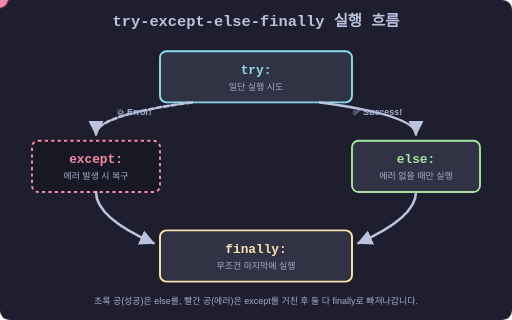
t = 0.00 s
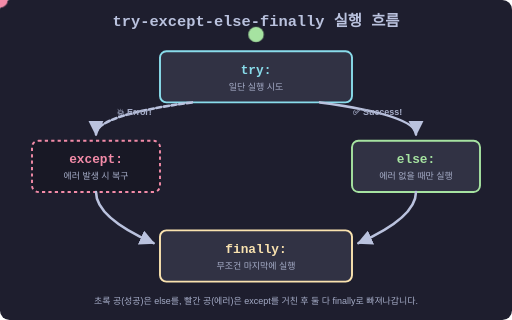
t = 1.67 s
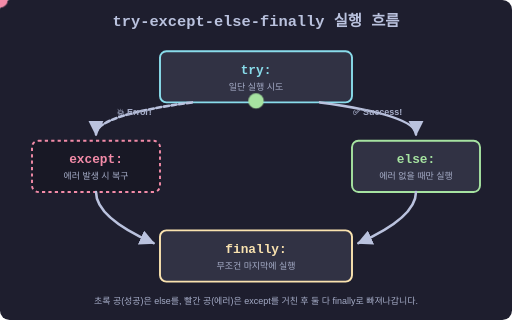
t = 3.33 s
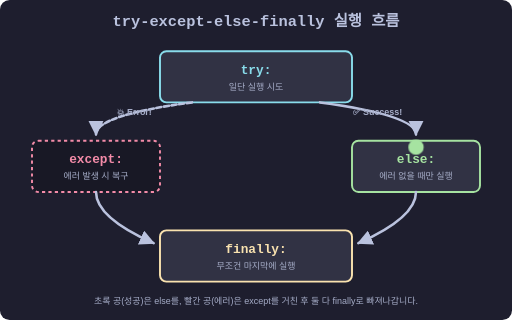
t = 5.00 s
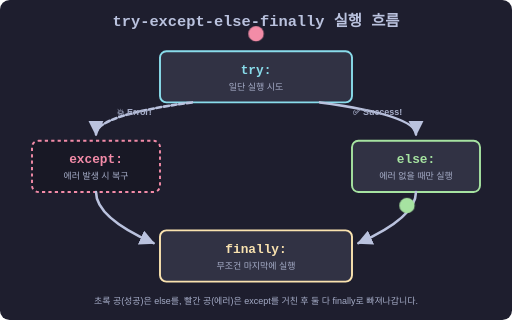
t = 6.67 s
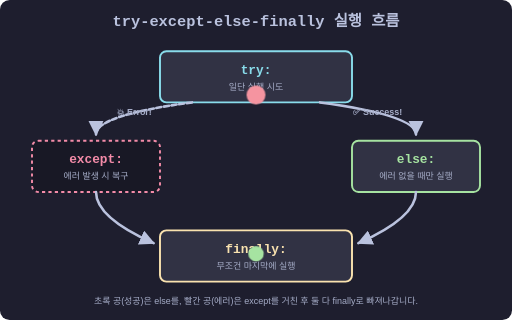
t = 8.33 s

The animated SVG that drew these frames (rendered in a browser with its animation timeline set to each time). Animation: 2 CSS @keyframes rules; frames cover the first 8.33 s, repeats indefinitely.

<svg xmlns="http://www.w3.org/2000/svg" viewBox="0 0 800 500" width="100%" height="auto">
  <defs>
    <style>
      .bg { fill: #1e1e2e; rx: 15; }
      .text-title { font-family: monospace; font-size: 24px; font-weight: bold; fill: #bac2de; text-anchor: middle; }
      .text-code { font-family: monospace; font-size: 20px; font-weight: bold; text-anchor: middle; }
      .text-desc { font-family: sans-serif; font-size: 14px; fill: #a6adc8; text-anchor: middle; }
      
      .box-try { fill: #313244; stroke: #89dceb; stroke-width: 3; rx: 10; }
      .box-except { fill: #181825; stroke: #f38ba8; stroke-width: 3; rx: 10; stroke-dasharray: 5 5; }
      .box-else { fill: #313244; stroke: #a6e3a1; stroke-width: 3; rx: 10; }
      .box-finally { fill: #313244; stroke: #f9e2af; stroke-width: 3; rx: 10; }
      
      .arrow { fill: none; stroke: #bac2de; stroke-width: 4; stroke-linecap: round; }
      
      /* Normal Path Animation (Green) */
      @keyframes normalFlow {
        0%, 5% { transform: translate(400px, 50px); opacity: 0; fill: #a6e3a1; }
        15% { transform: translate(400px, 50px); opacity: 1; fill: #a6e3a1; } /* Enter Try */
        25% { transform: translate(400px, 120px); opacity: 1; } /* Middle of Try */
        35% { transform: translate(400px, 160px); opacity: 1; } /* Exit Try */
        45% { transform: translate(650px, 200px); opacity: 1; } /* Move to Else */
        55% { transform: translate(650px, 260px); opacity: 1; } /* Enter Else */
        65% { transform: translate(650px, 320px); opacity: 1; } /* Exit Else */
        75% { transform: translate(400px, 340px); opacity: 1; } /* Move to Finally */
        85% { transform: translate(400px, 400px); opacity: 1; } /* Enter Finally */
        95% { transform: translate(400px, 460px); opacity: 1; fill: #a6e3a1; } /* Exit Finally */
        100% { transform: translate(400px, 480px); opacity: 0; }
      }

      /* Error Path Animation (Red) */
      @keyframes errorFlow {
        0%, 5% { transform: translate(400px, 50px); opacity: 0; fill: #f38ba8; }
        15% { transform: translate(400px, 50px); opacity: 1; fill: #f38ba8; } /* Enter Try */
        25% { transform: translate(400px, 100px); opacity: 1; } /* Tripping point */
        
        /* Lightning Strike / CRASH! */
        30% { transform: translate(400px, 110px) scale(2); fill: #fab387; }
        
        35% { transform: translate(400px, 160px) scale(1); fill: #f38ba8; } /* Bounced */
        45% { transform: translate(150px, 200px); opacity: 1; } /* Move to Except */
        55% { transform: translate(150px, 260px); opacity: 1; } /* Enter Except */
        65% { transform: translate(150px, 320px); opacity: 1; } /* Exit Except */
        75% { transform: translate(400px, 340px); opacity: 1; } /* Move to Finally */
        85% { transform: translate(400px, 400px); opacity: 1; } /* Enter Finally */
        95% { transform: translate(400px, 460px); opacity: 1; } /* Exit Finally */
        100% { transform: translate(400px, 480px); opacity: 0; }
      }
      
      .particle-normal { animation: normalFlow 10s ease-in-out infinite; }
      .particle-error { animation: errorFlow 10s ease-in-out infinite; animation-delay: 5s; }

    </style>
    <marker id="arrowhead" viewBox="0 0 10 10" refX="9" refY="5" markerWidth="6" markerHeight="6" orient="auto">
      <path d="M 0 0 L 10 5 L 0 10 z" fill="#bac2de" />
    </marker>
  </defs>

  <rect width="100%" height="100%" class="bg" />
  <text x="400" y="40" class="text-title">try-except-else-finally 실행 흐름</text>

  <!-- TRY Block -->
  <rect x="250" y="80" width="300" height="80" class="box-try" />
  <text x="400" y="115" class="text-code" fill="#89dceb">try:</text>
  <text x="400" y="140" class="text-desc">일단 실행 시도</text>

  <!-- EXCEPT Block -->
  <rect x="50" y="220" width="200" height="80" class="box-except" />
  <text x="150" y="255" class="text-code" fill="#f38ba8">except:</text>
  <text x="150" y="280" class="text-desc" fill="#f38ba8">에러 발생 시 복구</text>

  <!-- Path from Try to Except (Error!) -->
  <path d="M 300,160 Q 150,180 150,210" class="arrow" marker-end="url(#arrowhead)" stroke-dasharray="8 4" stroke="#f38ba8" />
  <text x="210" y="180" class="text-desc" fill="#fab387" font-weight="bold">💥 Error!</text>

  <!-- ELSE Block -->
  <rect x="550" y="220" width="200" height="80" class="box-else" />
  <text x="650" y="255" class="text-code" fill="#a6e3a1">else:</text>
  <text x="650" y="280" class="text-desc" fill="#a6e3a1">에러 없을 때만 실행</text>

  <!-- Path from Try to Else (Success!) -->
  <path d="M 500,160 Q 650,180 650,210" class="arrow" marker-end="url(#arrowhead)" stroke="#a6e3a1" />
  <text x="590" y="180" class="text-desc" fill="#a6e3a1" font-weight="bold">✅ Success!</text>

  <!-- FINALLY Block -->
  <rect x="250" y="360" width="300" height="80" class="box-finally" />
  <text x="400" y="395" class="text-code" fill="#f9e2af">finally:</text>
  <text x="400" y="420" class="text-desc" fill="#f9e2af">무조건 마지막에 실행</text>

  <!-- Path from Except to Finally -->
  <path d="M 150,300 Q 150,340 240,380" class="arrow" marker-end="url(#arrowhead)" />

  <!-- Path from Else to Finally -->
  <path d="M 650,300 Q 650,340 560,380" class="arrow" marker-end="url(#arrowhead)" />

  <!-- Particles -->
  <circle cx="0" cy="0" r="12" class="particle-normal" fill="#a6e3a1" />
  <circle cx="0" cy="0" r="12" class="particle-error" fill="#f38ba8" />

  <text x="400" y="475" class="text-desc">초록 공(성공)은 else를, 빨간 공(에러)은 except를 거친 후 둘 다 finally로 빠져나갑니다.</text>
</svg>
